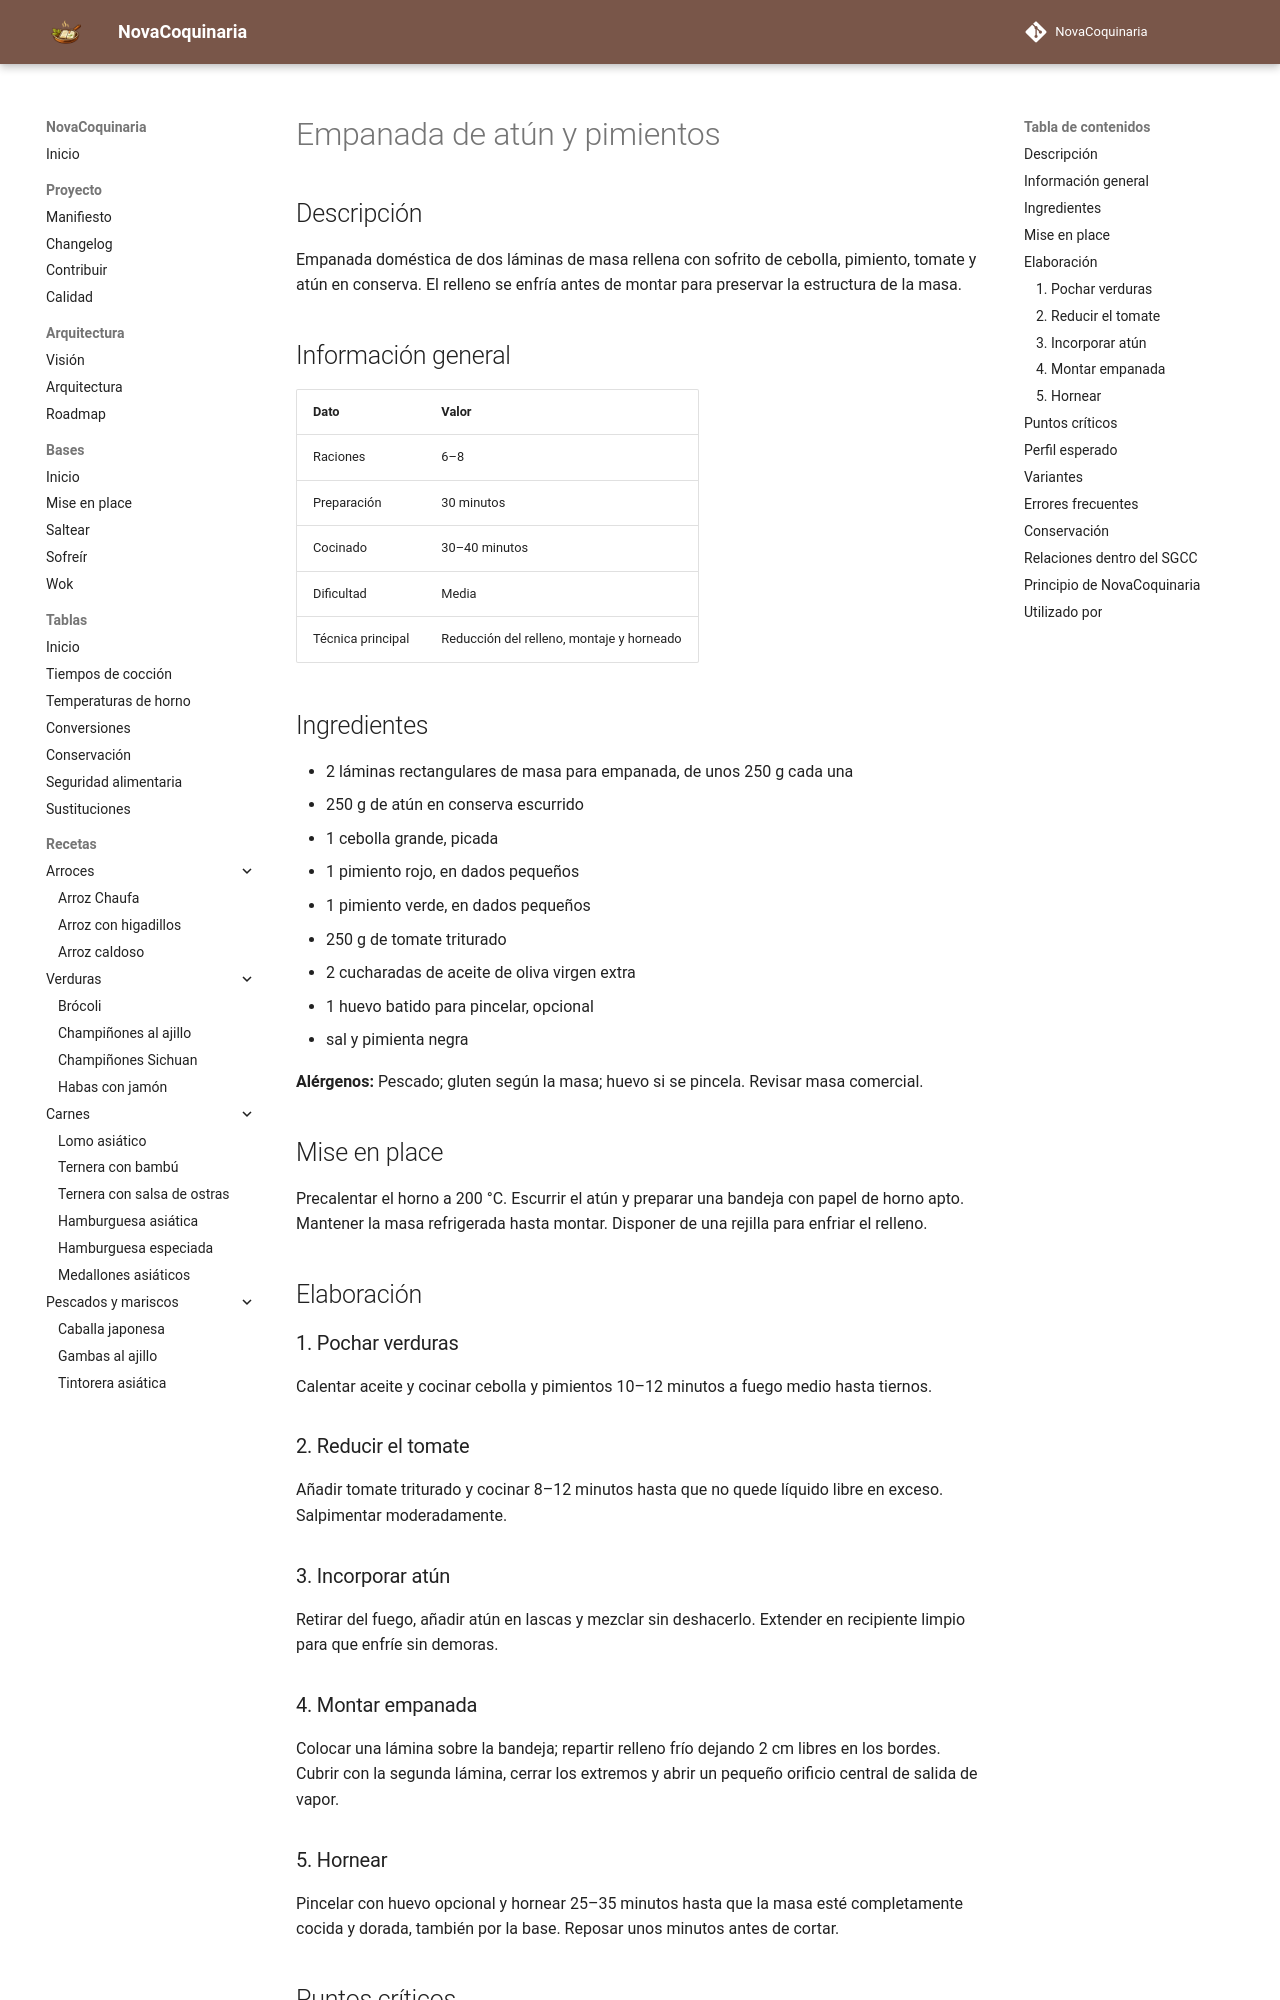

repository: fran-eliot/NovaCoquinaria · page: 10_Horno/empanada_de_atun_y_pimientos.html · generator: mkdocs

---
id: REC-0162
tipo: receta
titulo: Empanada de atún y pimientos
categoria: Horno
estado: borrador
version: 1.0.0
ultima_revision: 2026-11-14
etiquetas:
  - horno
  - empanada
  - atun
  - masa
---

# Empanada de atún y pimientos

## Descripción

Empanada doméstica de dos láminas de masa rellena con sofrito de cebolla, pimiento, tomate y atún en conserva. El relleno se enfría antes de montar para preservar la estructura de la masa.

## Información general

| Dato | Valor |
|---|---|
| Raciones | 6–8 |
| Preparación | 30 minutos |
| Cocinado | 30–40 minutos |
| Dificultad | Media |
| Técnica principal | Reducción del relleno, montaje y horneado |

## Ingredientes

- 2 láminas rectangulares de masa para empanada, de unos 250 g cada una
- 250 g de atún en conserva escurrido
- 1 cebolla grande, picada
- 1 pimiento rojo, en dados pequeños
- 1 pimiento verde, en dados pequeños
- 250 g de tomate triturado
- 2 cucharadas de aceite de oliva virgen extra
- 1 huevo batido para pincelar, opcional
- sal y pimienta negra

**Alérgenos:** Pescado; gluten según la masa; huevo si se pincela. Revisar masa comercial.

## Mise en place

Precalentar el horno a 200 °C. Escurrir el atún y preparar una bandeja con papel de horno apto. Mantener la masa refrigerada hasta montar. Disponer de una rejilla para enfriar el relleno.

## Elaboración

### 1. Pochar verduras

Calentar aceite y cocinar cebolla y pimientos 10–12 minutos a fuego medio hasta tiernos.

### 2. Reducir el tomate

Añadir tomate triturado y cocinar 8–12 minutos hasta que no quede líquido libre en exceso. Salpimentar moderadamente.

### 3. Incorporar atún

Retirar del fuego, añadir atún en lascas y mezclar sin deshacerlo. Extender en recipiente limpio para que enfríe sin demoras.

### 4. Montar empanada

Colocar una lámina sobre la bandeja; repartir relleno frío dejando 2 cm libres en los bordes. Cubrir con la segunda lámina, cerrar los extremos y abrir un pequeño orificio central de salida de vapor.

### 5. Hornear

Pincelar con huevo opcional y hornear 25–35 minutos hasta que la masa esté completamente cocida y dorada, también por la base. Reposar unos minutos antes de cortar.
